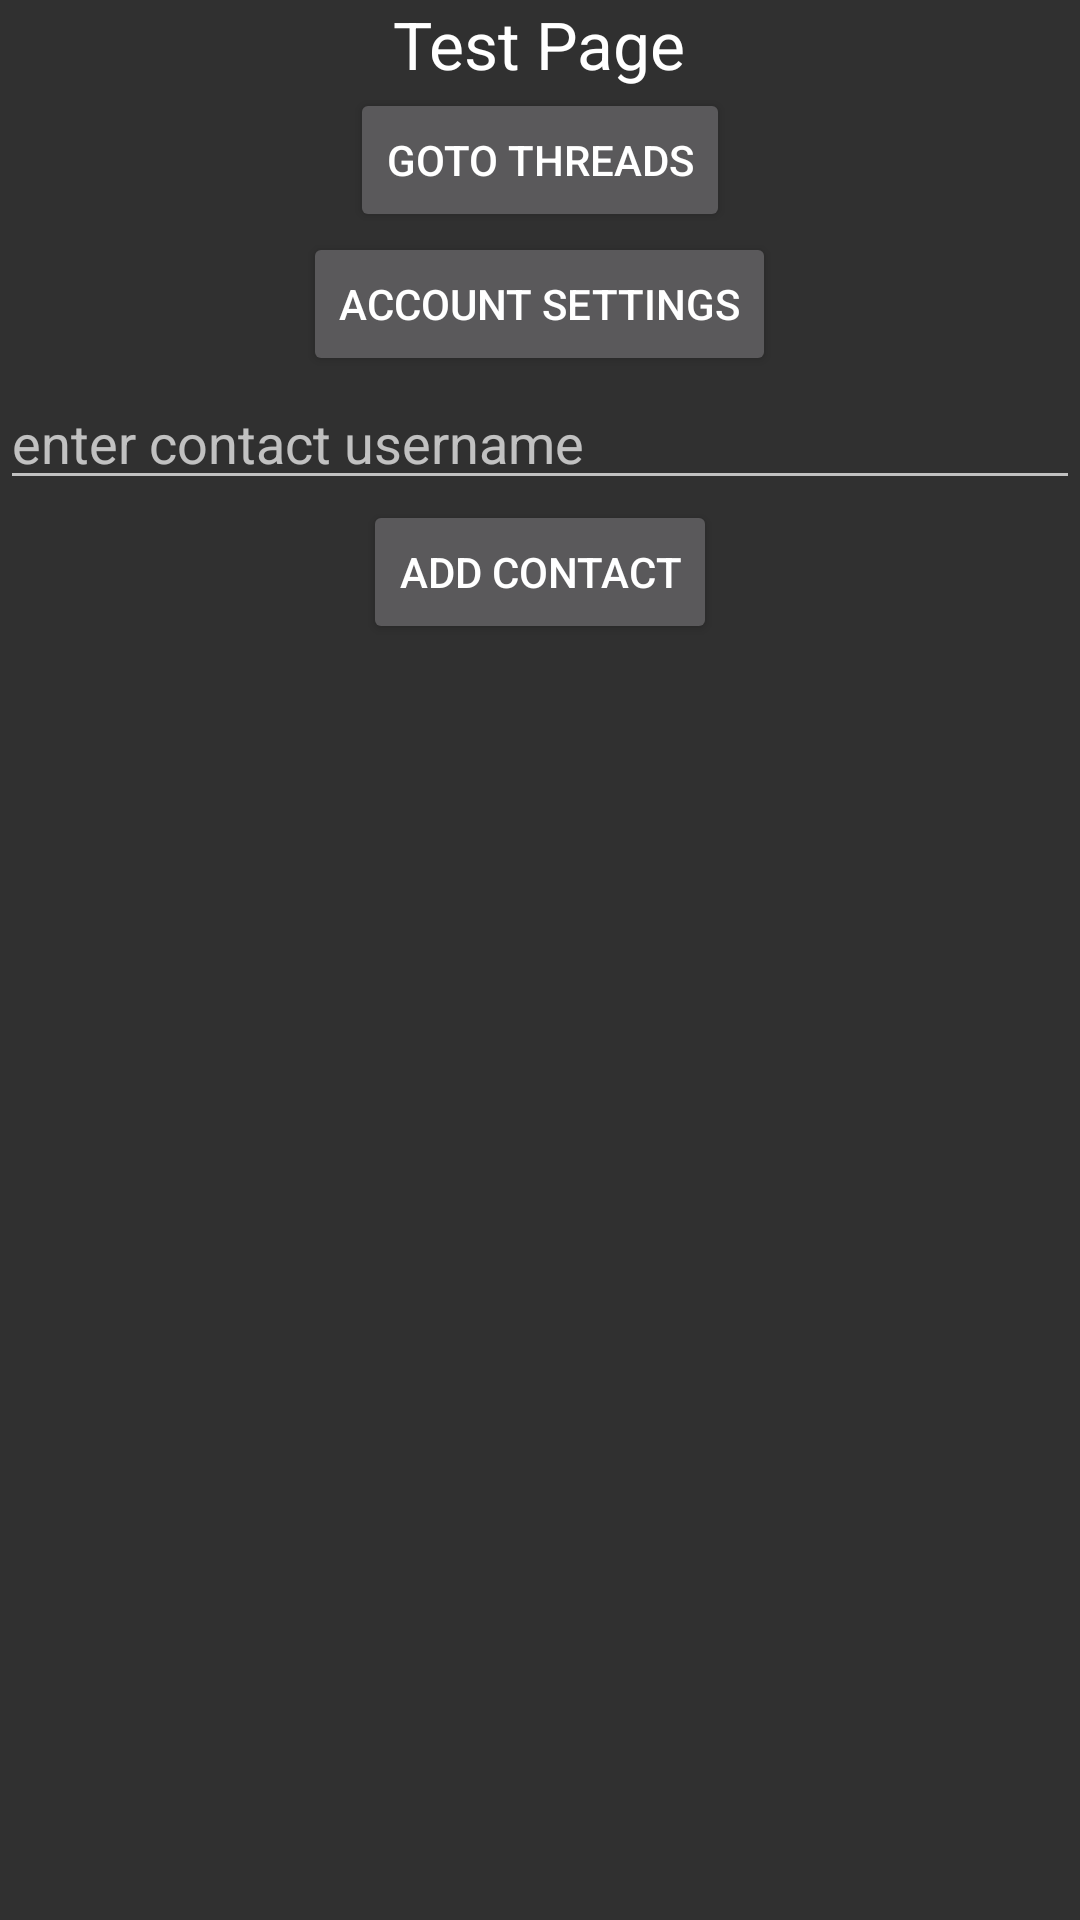

Write the Android layout XML for this screen, with the resource values it uses.
<!-- AndroidManifest.xml: application theme MyTheme -->
<!-- res/layout/add_contact.xml -->
<?xml version="1.0" encoding="utf-8"?>
<LinearLayout xmlns:android="http://schemas.android.com/apk/res/android"
              android:orientation="vertical"
              android:layout_width="match_parent"
              android:layout_height="match_parent">

    <TextView
            android:layout_width="wrap_content"
            android:layout_height="wrap_content"
            android:textAppearance="?android:attr/textAppearanceLarge"
            android:text="Test Page"
            android:id="@+id/textViewTest" android:layout_gravity="center_horizontal"/>
    <Button
        android:layout_width="wrap_content"
        android:layout_height="wrap_content"
        android:text="Goto Threads"
        android:id="@+id/buttonThreads" android:layout_gravity="center_horizontal"/>
    <Button
            android:layout_width="wrap_content"
            android:layout_height="wrap_content"
            android:text="Account Settings"
            android:id="@+id/buttonAccount" android:layout_gravity="center_horizontal"/>

    <EditText
            android:layout_width="match_parent"
            android:layout_height="wrap_content"
            android:inputType="textPersonName"
            android:ems="10"
            android:id="@+id/editContact" android:hint="enter contact username"/>
    <Button
            android:layout_width="wrap_content"
            android:layout_height="wrap_content"
            android:text="Add Contact"
            android:id="@+id/buttonAddContact" android:layout_gravity="center_horizontal"/>
</LinearLayout>
<!-- resources referenced by this layout -->
<resources>
  <style name="MyTheme" parent="MyTheme.Base">
      </style>
  <style name="MyTheme.Base" parent="Theme.AppCompat">
          
          <item name="windowNoTitle">true</item>
          
          <item name="windowActionBar">false</item>
          
          
          <item name="colorPrimary">#2196F3</item>
          
          <item name="colorPrimaryDark">#1976D2</item>
          
          <item name="colorAccent">#FF4081</item>
          
      </style>
</resources>
